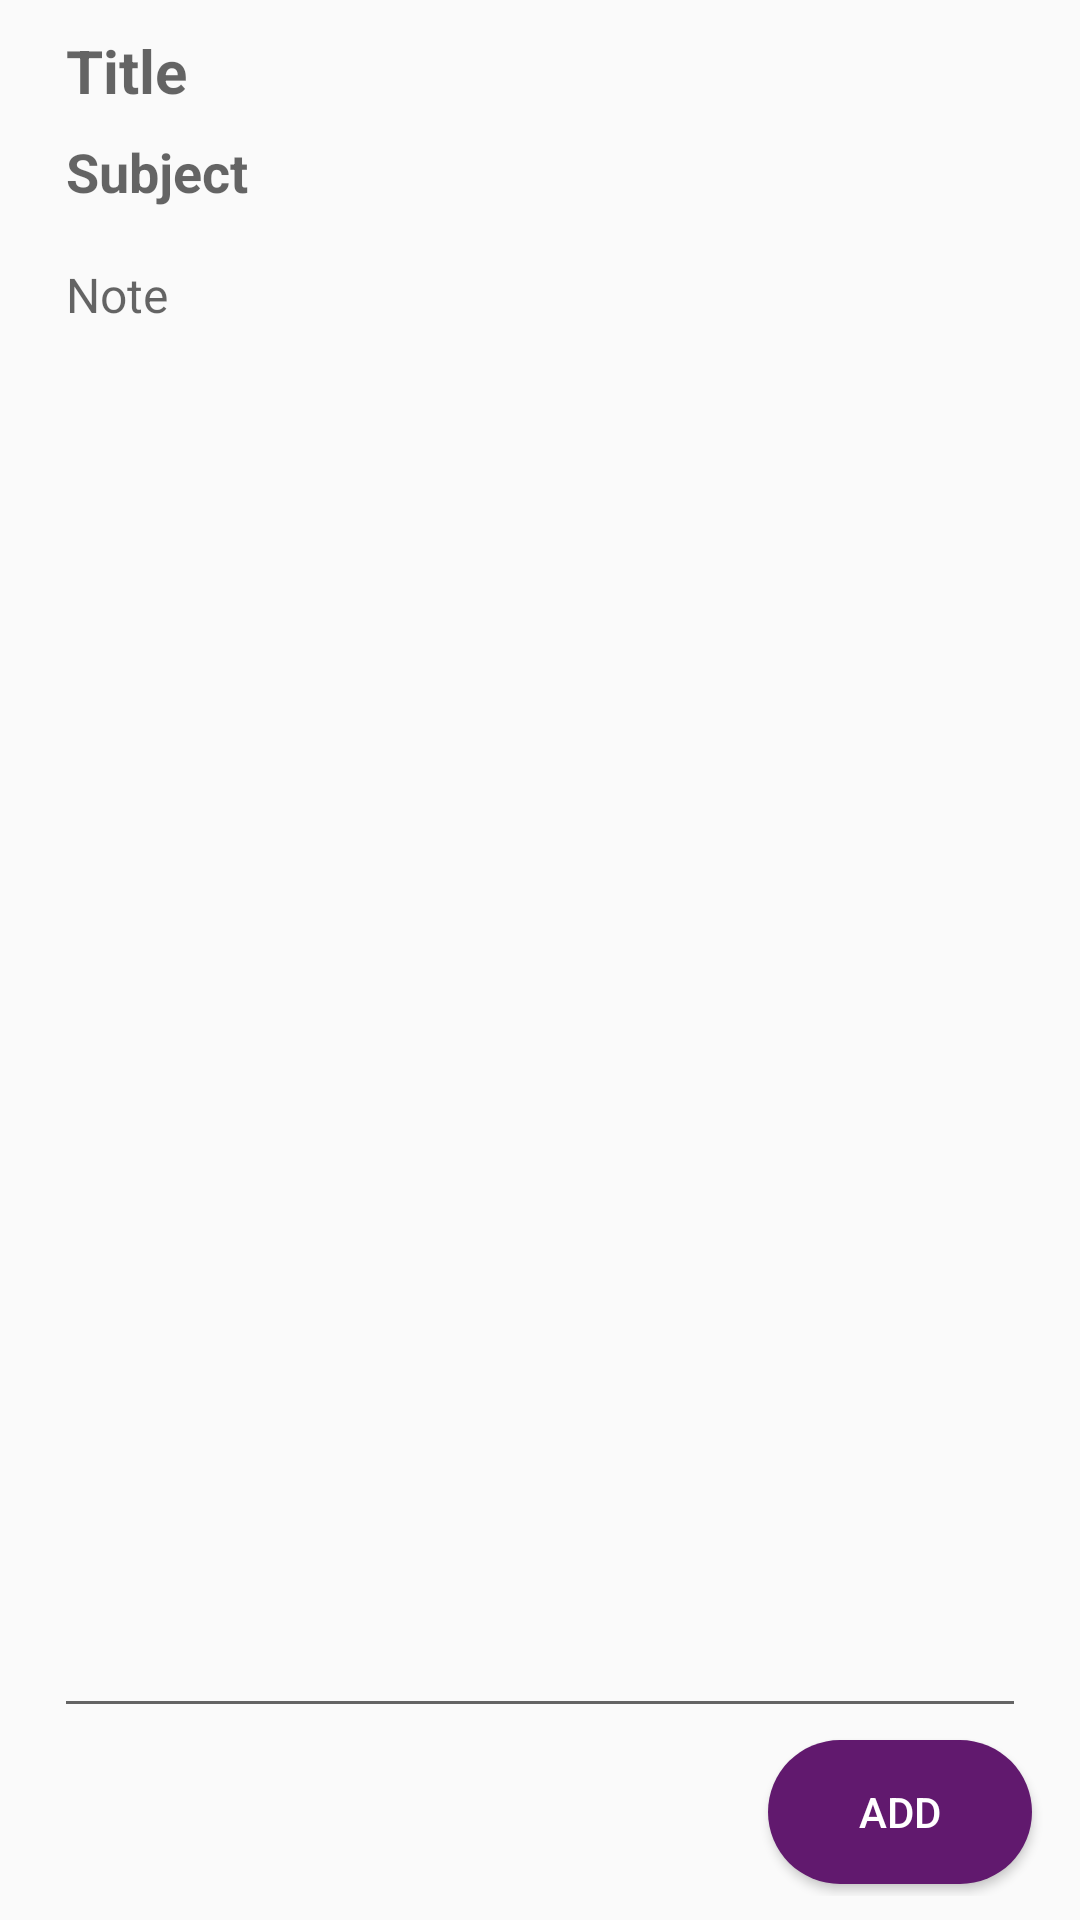

This screen was rendered from an Android layout file. Write that file and the resources it references.
<!-- AndroidManifest.xml: application theme AppTheme -->
<!-- res/layout/activity_add_notes.xml -->
<?xml version="1.0" encoding="utf-8"?>
<RelativeLayout xmlns:android="http://schemas.android.com/apk/res/android"
    xmlns:tools="http://schemas.android.com/tools"
    android:layout_width="match_parent"
    android:layout_height="match_parent"
    android:fitsSystemWindows="true"
    android:orientation="vertical"
    android:paddingBottom="8dp"
    tools:context=".AddNotes">


    <LinearLayout
        android:layout_width="match_parent"
        android:layout_height="match_parent"
        android:layout_above="@+id/inputButton"
        android:layout_alignParentTop="true"
        android:layout_marginBottom="4dp"
        android:orientation="vertical"
        android:paddingLeft="10dp"
        android:paddingRight="10dp">


        <EditText
            android:id="@+id/inputTitle"
            android:layout_width="match_parent"
            android:layout_height="wrap_content"
            android:layout_marginLeft="8dp"
            android:layout_marginTop="10dp"
            android:layout_marginRight="8dp"
            android:layout_marginBottom="8dp"
            android:autofillHints=""
            android:background="#00FFFFFF"
            android:ems="10"
            android:hint="@string/title"
            android:inputType="textPersonName"
            android:paddingLeft="4dp"
            android:paddingRight="4dp"
            android:textSize="20sp"
            android:textStyle="bold" />

        <EditText
            android:id="@+id/inputSubject"
            android:layout_width="match_parent"
            android:layout_height="wrap_content"
            android:layout_marginLeft="8dp"
            android:layout_marginRight="8dp"
            android:layout_marginBottom="8dp"
            android:autofillHints=""
            android:background="#00FFFFFF"
            android:ems="10"
            android:hint="@string/subject"
            android:inputType="textPersonName"
            android:paddingLeft="4dp"
            android:paddingRight="4dp"
            android:textSize="18sp"
            android:textStyle="bold"
            android:linksClickable="true"
            android:autoLink="web|email"/>

        <EditText
            android:id="@+id/inputLink"
            android:layout_width="match_parent"
            android:layout_height="match_parent"
            android:layout_gravity="center"
            android:layout_marginStart="8dp"
            android:layout_marginLeft="8dp"
            android:layout_marginEnd="8dp"
            android:layout_marginRight="8dp"
            android:autofillHints=""
            android:ems="10"
            android:gravity="start|top"
            android:hint="@string/note"
            android:inputType="textMultiLine"
            android:isScrollContainer="true"
            android:overScrollMode="always"
            android:scrollbarStyle="insideInset"
            android:scrollbars="vertical"
            android:textSize="16sp" />
        

    </LinearLayout>

    <Button
        android:id="@+id/inputButton"
        android:layout_width="wrap_content"
        android:layout_height="wrap_content"
        android:layout_alignParentEnd="true"
        android:layout_alignParentRight="true"
        android:layout_alignParentBottom="true"
        android:layout_gravity="end"
        android:layout_marginEnd="16dp"
        android:layout_marginRight="16dp"
        android:layout_marginBottom="4dp"
        android:background="@drawable/round_button"
        android:text="@string/add"
        android:textColor="#FFFFFF" />


</RelativeLayout>
<!-- resources referenced by this layout -->
<resources>
  <!-- drawable round_button (drawable) -->
  <?xml version="1.0" encoding="utf-8"?>
  <shape xmlns:android="http://schemas.android.com/apk/res/android"
         android:shape="rectangle">
      <solid android:color="@color/shapeColor" />
      <corners android:radius="200dp" />
      <size
              android:height="16dp"
              android:width="16dp"/>
  </shape>
  <string name="add">Add</string>
  <string name="note">Note</string>
  <string name="subject">Subject</string>
  <string name="title">Title</string>
  <style name="AppTheme" parent="Theme.AppCompat.Light.DarkActionBar">
          
          <item name="colorPrimary">@color/shapeColor</item>
          <item name="colorPrimaryDark">@color/shapeColor</item>
          <item name="colorAccent">@color/shapeColor</item>
          <item name="actionMenuTextAppearance">@style/actionMenuTextAppearance</item>
          <item name="alertDialogTheme">@style/MyAlertDialogStyle</item>
  
  
  
      </style>
  <color name="shapeColor">#61196E</color>
  <style name="actionMenuTextAppearance">
          <item name="textAllCaps">false</item>
          <item name="android:textSize">16sp</item>
      </style>
  <style name="MyAlertDialogStyle" parent="Theme.AppCompat.Dialog.Alert">
          
          <item name="colorBackgroundFloating">@color/white</item>
          <item name="android:textColorPrimary">@color/noteRowTitle</item>
          <item name="android:radius">30dp</item>
          <item name="android:bottomRightRadius">30dp</item>
          <item name="android:topLeftRadius">30dp</item>
          <item name="textColorAlertDialogListItem">#000</item>
          <item name="colorAccent">@color/shapeColor</item>
          <item name="colorControlNormal">@color/shapeColor</item>
  
      </style>
  <color name="white">#FFFFFF</color>
  <color name="noteRowTitle">#202124</color>
</resources>
